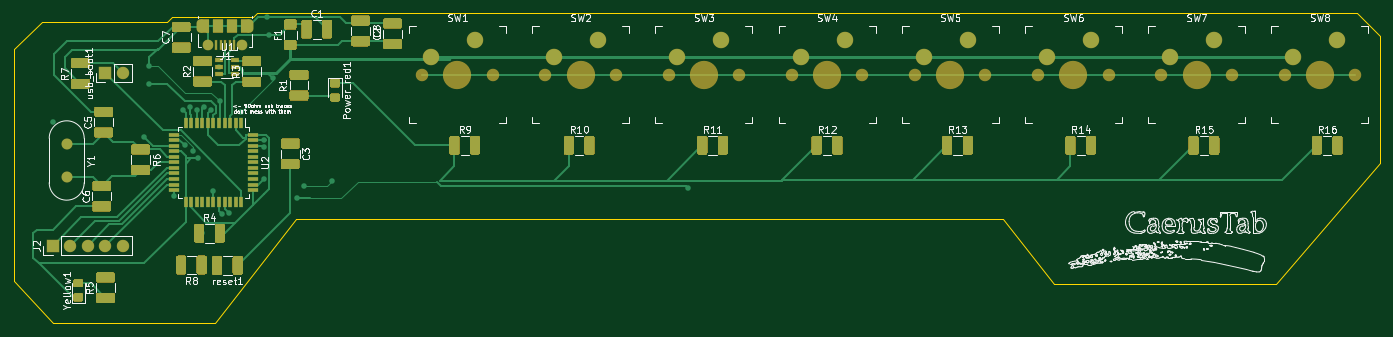
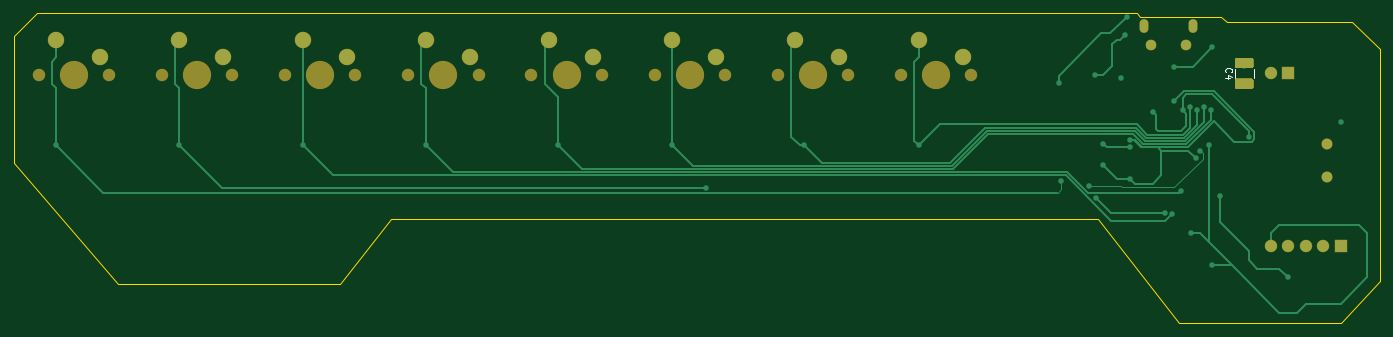
Circuit board: 9 layer files. Board 197.1 x 44.7 mm.
- bottom_copper: Handheld graphics device-B_Cu.gbr (13910 bytes)
- bottom_mask: Handheld graphics device-B_Mask.gbr (3245 bytes)
- paste: Handheld graphics device-B_Paste.gbr (1224 bytes)
- bottom_silk: Handheld graphics device-B_SilkS.gbr (1194 bytes)
- outline: Handheld graphics device-Edge_Cuts.gbr (1431 bytes)
- top_copper: Handheld graphics device-F_Cu.gbr (46728 bytes)
- top_mask: Handheld graphics device-F_Mask.gbr (24250 bytes)
- paste: Handheld graphics device-F_Paste.gbr (22157 bytes)
- top_silk: Handheld graphics device-F_SilkS.gbr (214377 bytes)

=== bottom_copper: Handheld graphics device-B_Cu.gbr (13910 bytes, source omitted) ===
=== bottom_mask: Handheld graphics device-B_Mask.gbr ===
%TF.GenerationSoftware,KiCad,Pcbnew,(5.1.6)-1*%
%TF.CreationDate,2020-12-03T10:32:48+03:00*%
%TF.ProjectId,Handheld graphics device,48616e64-6865-46c6-9420-677261706869,rev?*%
%TF.SameCoordinates,Original*%
%TF.FileFunction,Soldermask,Bot*%
%TF.FilePolarity,Negative*%
%FSLAX46Y46*%
G04 Gerber Fmt 4.6, Leading zero omitted, Abs format (unit mm)*
G04 Created by KiCad (PCBNEW (5.1.6)-1) date 2020-12-03 10:32:48*
%MOMM*%
%LPD*%
G01*
G04 APERTURE LIST*
%ADD10C,1.600000*%
%ADD11O,1.800000X1.800000*%
%ADD12R,1.800000X1.800000*%
%ADD13C,2.386000*%
%ADD14C,4.087800*%
%ADD15C,1.801800*%
%ADD16O,1.300000X2.000000*%
%ADD17C,1.550000*%
G04 APERTURE END LIST*
D10*
%TO.C,Y1*%
X98552000Y-24946000D03*
X98552000Y-20066000D03*
%TD*%
D11*
%TO.C,usb_boot1*%
X106680000Y-9906000D03*
D12*
X104140000Y-9906000D03*
%TD*%
D13*
%TO.C,SW8*%
X281940000Y-5080000D03*
D14*
X279400000Y-10160000D03*
D13*
X275590000Y-7620000D03*
D15*
X284480000Y-10160000D03*
X274320000Y-10160000D03*
%TD*%
D13*
%TO.C,SW7*%
X264160000Y-5080000D03*
D14*
X261620000Y-10160000D03*
D13*
X257810000Y-7620000D03*
D15*
X266700000Y-10160000D03*
X256540000Y-10160000D03*
%TD*%
D13*
%TO.C,SW6*%
X246380000Y-5080000D03*
D14*
X243840000Y-10160000D03*
D13*
X240030000Y-7620000D03*
D15*
X248920000Y-10160000D03*
X238760000Y-10160000D03*
%TD*%
D13*
%TO.C,SW5*%
X228600000Y-5080000D03*
D14*
X226060000Y-10160000D03*
D13*
X222250000Y-7620000D03*
D15*
X231140000Y-10160000D03*
X220980000Y-10160000D03*
%TD*%
D13*
%TO.C,SW4*%
X210820000Y-5080000D03*
D14*
X208280000Y-10160000D03*
D13*
X204470000Y-7620000D03*
D15*
X213360000Y-10160000D03*
X203200000Y-10160000D03*
%TD*%
D13*
%TO.C,SW3*%
X193040000Y-5080000D03*
D14*
X190500000Y-10160000D03*
D13*
X186690000Y-7620000D03*
D15*
X195580000Y-10160000D03*
X185420000Y-10160000D03*
%TD*%
D13*
%TO.C,SW2*%
X175260000Y-5080000D03*
D14*
X172720000Y-10160000D03*
D13*
X168910000Y-7620000D03*
D15*
X177800000Y-10160000D03*
X167640000Y-10160000D03*
%TD*%
D13*
%TO.C,SW1*%
X157480000Y-5080000D03*
D14*
X154940000Y-10160000D03*
D13*
X151130000Y-7620000D03*
D15*
X160020000Y-10160000D03*
X149860000Y-10160000D03*
%TD*%
D11*
%TO.C,J2*%
X106680000Y-34798000D03*
X104140000Y-34798000D03*
X101600000Y-34798000D03*
X99060000Y-34798000D03*
D12*
X96520000Y-34798000D03*
%TD*%
D16*
%TO.C,J1*%
X117912000Y-3080500D03*
X124912000Y-3080500D03*
D17*
X118912000Y-5780500D03*
X123912000Y-5780500D03*
%TD*%
%TO.C,C4*%
G36*
G01*
X111597456Y-9217500D02*
X109382544Y-9217500D01*
G75*
G02*
X109115000Y-8949956I0J267544D01*
G01*
X109115000Y-7960044D01*
G75*
G02*
X109382544Y-7692500I267544J0D01*
G01*
X111597456Y-7692500D01*
G75*
G02*
X111865000Y-7960044I0J-267544D01*
G01*
X111865000Y-8949956D01*
G75*
G02*
X111597456Y-9217500I-267544J0D01*
G01*
G37*
G36*
G01*
X111597456Y-12192500D02*
X109382544Y-12192500D01*
G75*
G02*
X109115000Y-11924956I0J267544D01*
G01*
X109115000Y-10935044D01*
G75*
G02*
X109382544Y-10667500I267544J0D01*
G01*
X111597456Y-10667500D01*
G75*
G02*
X111865000Y-10935044I0J-267544D01*
G01*
X111865000Y-11924956D01*
G75*
G02*
X111597456Y-12192500I-267544J0D01*
G01*
G37*
%TD*%
M02*

=== paste: Handheld graphics device-B_Paste.gbr ===
%TF.GenerationSoftware,KiCad,Pcbnew,(5.1.6)-1*%
%TF.CreationDate,2020-12-03T10:32:48+03:00*%
%TF.ProjectId,Handheld graphics device,48616e64-6865-46c6-9420-677261706869,rev?*%
%TF.SameCoordinates,Original*%
%TF.FileFunction,Paste,Bot*%
%TF.FilePolarity,Positive*%
%FSLAX46Y46*%
G04 Gerber Fmt 4.6, Leading zero omitted, Abs format (unit mm)*
G04 Created by KiCad (PCBNEW (5.1.6)-1) date 2020-12-03 10:32:48*
%MOMM*%
%LPD*%
G01*
G04 APERTURE LIST*
G04 APERTURE END LIST*
%TO.C,C4*%
G36*
G01*
X111565000Y-9167500D02*
X109415000Y-9167500D01*
G75*
G02*
X109165000Y-8917500I0J250000D01*
G01*
X109165000Y-7992500D01*
G75*
G02*
X109415000Y-7742500I250000J0D01*
G01*
X111565000Y-7742500D01*
G75*
G02*
X111815000Y-7992500I0J-250000D01*
G01*
X111815000Y-8917500D01*
G75*
G02*
X111565000Y-9167500I-250000J0D01*
G01*
G37*
G36*
G01*
X111565000Y-12142500D02*
X109415000Y-12142500D01*
G75*
G02*
X109165000Y-11892500I0J250000D01*
G01*
X109165000Y-10967500D01*
G75*
G02*
X109415000Y-10717500I250000J0D01*
G01*
X111565000Y-10717500D01*
G75*
G02*
X111815000Y-10967500I0J-250000D01*
G01*
X111815000Y-11892500D01*
G75*
G02*
X111565000Y-12142500I-250000J0D01*
G01*
G37*
%TD*%
M02*

=== bottom_silk: Handheld graphics device-B_SilkS.gbr ===
%TF.GenerationSoftware,KiCad,Pcbnew,(5.1.6)-1*%
%TF.CreationDate,2020-12-03T10:32:48+03:00*%
%TF.ProjectId,Handheld graphics device,48616e64-6865-46c6-9420-677261706869,rev?*%
%TF.SameCoordinates,Original*%
%TF.FileFunction,Legend,Bot*%
%TF.FilePolarity,Positive*%
%FSLAX46Y46*%
G04 Gerber Fmt 4.6, Leading zero omitted, Abs format (unit mm)*
G04 Created by KiCad (PCBNEW (5.1.6)-1) date 2020-12-03 10:32:48*
%MOMM*%
%LPD*%
G01*
G04 APERTURE LIST*
%ADD10C,0.120000*%
%ADD11C,0.150000*%
G04 APERTURE END LIST*
D10*
%TO.C,C4*%
X111850000Y-10544564D02*
X111850000Y-9340436D01*
X109130000Y-10544564D02*
X109130000Y-9340436D01*
D11*
X113127142Y-9775833D02*
X113174761Y-9728214D01*
X113222380Y-9585357D01*
X113222380Y-9490119D01*
X113174761Y-9347261D01*
X113079523Y-9252023D01*
X112984285Y-9204404D01*
X112793809Y-9156785D01*
X112650952Y-9156785D01*
X112460476Y-9204404D01*
X112365238Y-9252023D01*
X112270000Y-9347261D01*
X112222380Y-9490119D01*
X112222380Y-9585357D01*
X112270000Y-9728214D01*
X112317619Y-9775833D01*
X112555714Y-10632976D02*
X113222380Y-10632976D01*
X112174761Y-10394880D02*
X112889047Y-10156785D01*
X112889047Y-10775833D01*
%TD*%
M02*

=== outline: Handheld graphics device-Edge_Cuts.gbr ===
%TF.GenerationSoftware,KiCad,Pcbnew,(5.1.6)-1*%
%TF.CreationDate,2020-12-03T10:32:48+03:00*%
%TF.ProjectId,Handheld graphics device,48616e64-6865-46c6-9420-677261706869,rev?*%
%TF.SameCoordinates,Original*%
%TF.FileFunction,Profile,NP*%
%FSLAX46Y46*%
G04 Gerber Fmt 4.6, Leading zero omitted, Abs format (unit mm)*
G04 Created by KiCad (PCBNEW (5.1.6)-1) date 2020-12-03 10:32:48*
%MOMM*%
%LPD*%
G01*
G04 APERTURE LIST*
%TA.AperFunction,Profile*%
%ADD10C,0.050000*%
%TD*%
G04 APERTURE END LIST*
D10*
X119888000Y-45974000D02*
X96520000Y-45974000D01*
X131572000Y-30988000D02*
X119888000Y-45974000D01*
X233680000Y-30988000D02*
X131572000Y-30988000D01*
X241046000Y-40386000D02*
X233680000Y-30988000D01*
X273050000Y-40386000D02*
X241046000Y-40386000D01*
X288036000Y-22860000D02*
X273050000Y-40386000D01*
X288036000Y-4572000D02*
X288036000Y-22860000D01*
X284734000Y-1270000D02*
X288036000Y-4572000D01*
X125984000Y-1270000D02*
X284734000Y-1270000D01*
X125476000Y-1778000D02*
X125984000Y-1270000D01*
X118364000Y-1778000D02*
X125476000Y-1778000D01*
X118110000Y-1778000D02*
X118364000Y-1778000D01*
X113792000Y-1778000D02*
X118110000Y-1778000D01*
X113030000Y-2540000D02*
X113792000Y-1778000D01*
X94996000Y-2540000D02*
X113030000Y-2540000D01*
X90932000Y-6350000D02*
X94996000Y-2540000D01*
X90932000Y-39878000D02*
X90932000Y-6350000D01*
X96520000Y-45974000D02*
X90932000Y-39878000D01*
M02*

=== top_copper: Handheld graphics device-F_Cu.gbr (46728 bytes, source omitted) ===
=== top_mask: Handheld graphics device-F_Mask.gbr (24250 bytes, source omitted) ===
=== paste: Handheld graphics device-F_Paste.gbr (22157 bytes, source omitted) ===
=== top_silk: Handheld graphics device-F_SilkS.gbr (214377 bytes, source omitted) ===
